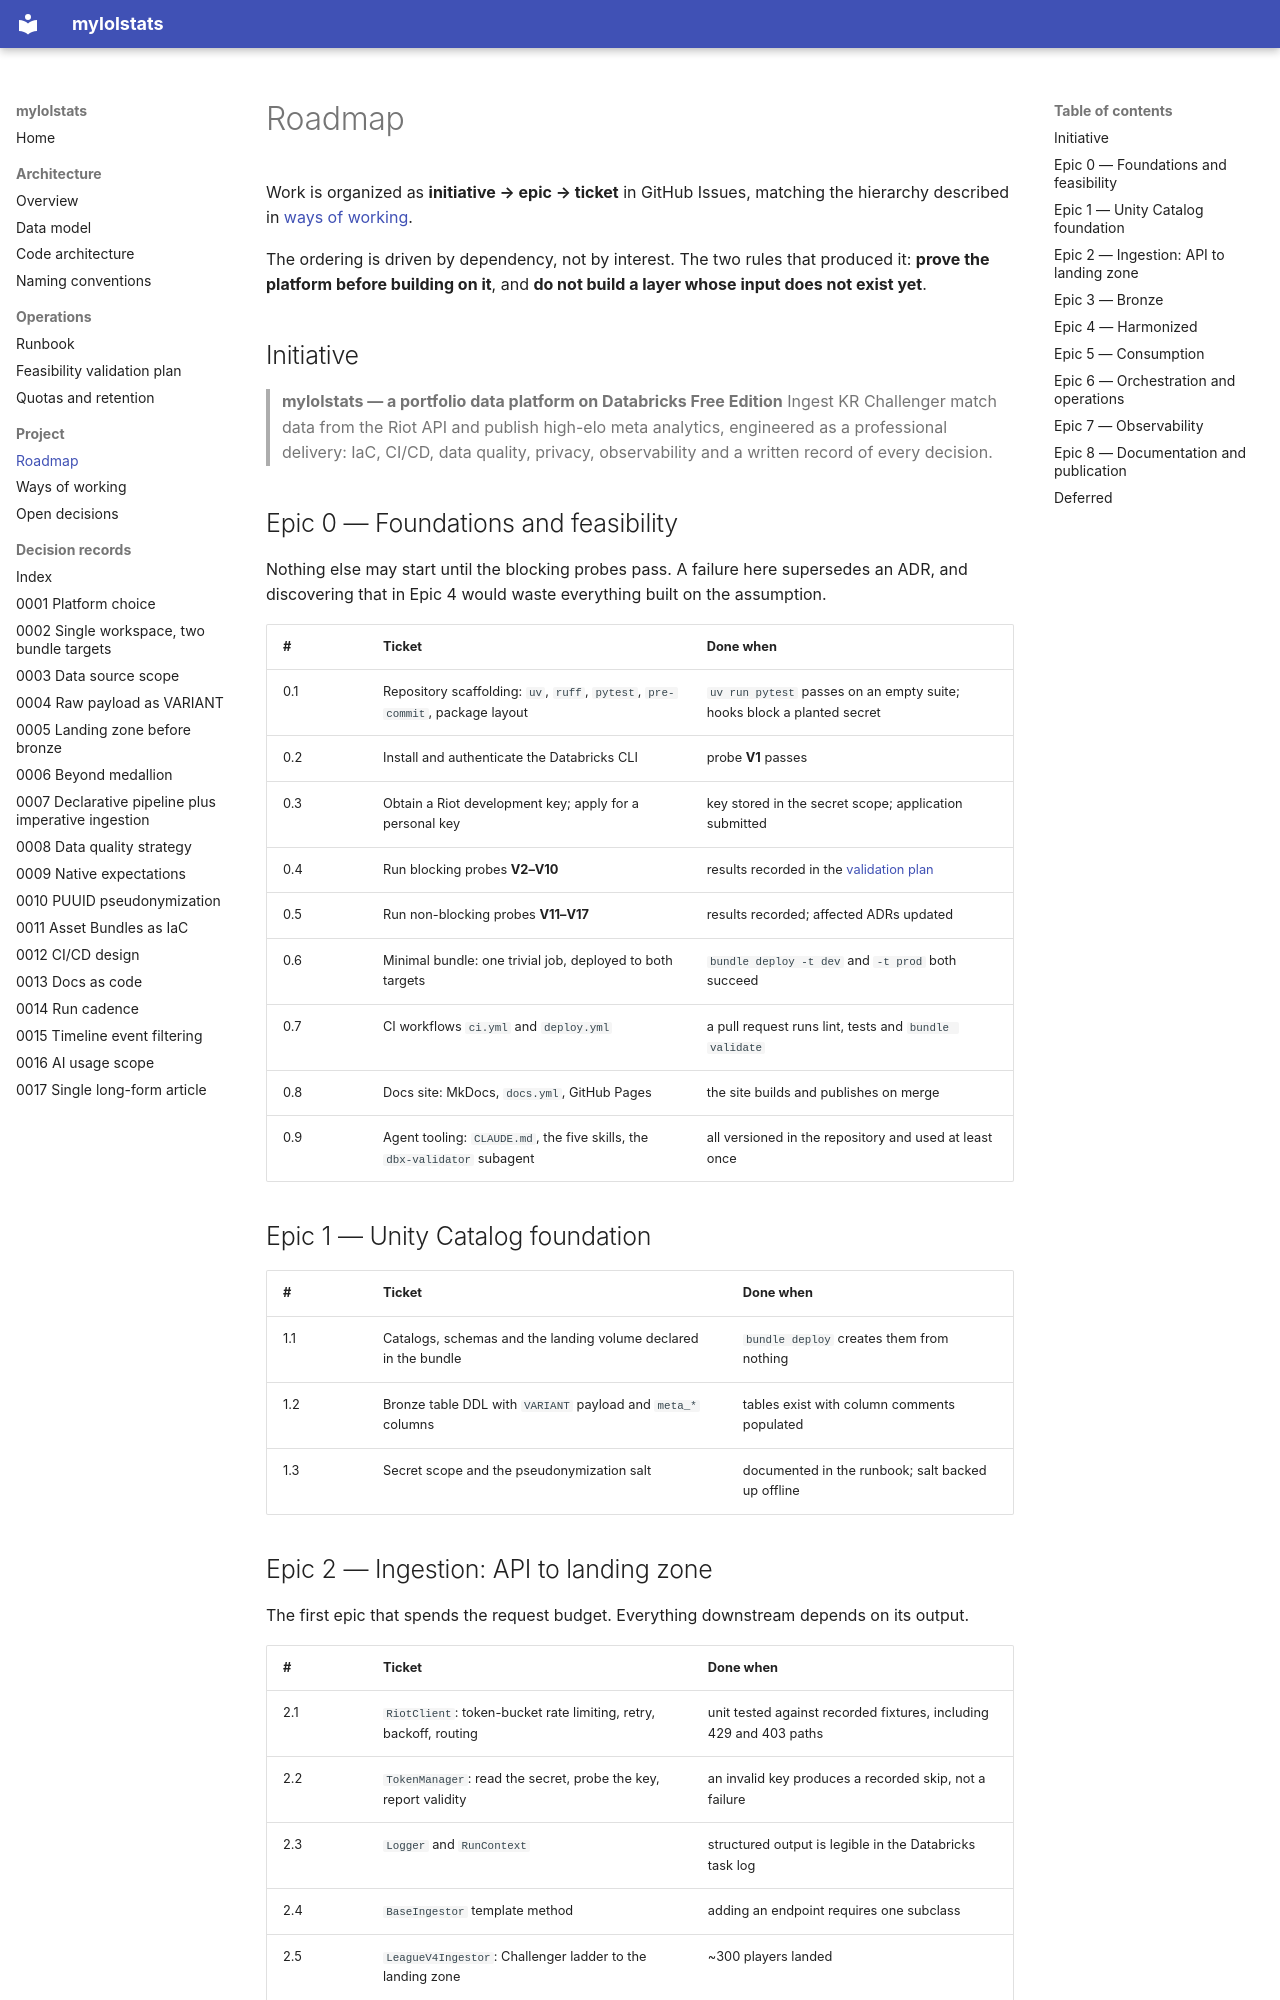

repository: gustavofs-git/dbx-mls · page: project/roadmap/index.html · generator: mkdocs

# Roadmap

Work is organized as **initiative → epic → ticket** in GitHub Issues, matching the hierarchy
described in [ways of working](ways-of-working.md).

The ordering is driven by dependency, not by interest. The two rules that produced it:
**prove the platform before building on it**, and **do not build a layer whose input does not
exist yet**.

## Initiative

> **mylolstats — a portfolio data platform on Databricks Free Edition**
> Ingest KR Challenger match data from the Riot API and publish high-elo meta analytics,
> engineered as a professional delivery: IaC, CI/CD, data quality, privacy, observability and
> a written record of every decision.

## Epic 0 — Foundations and feasibility

Nothing else may start until the blocking probes pass. A failure here supersedes an ADR, and
discovering that in Epic 4 would waste everything built on the assumption.

| # | Ticket | Done when |
|---|---|---|
| 0.1 | Repository scaffolding: `uv`, `ruff`, `pytest`, `pre-commit`, package layout | `uv run pytest` passes on an empty suite; hooks block a planted secret |
| 0.2 | Install and authenticate the Databricks CLI | probe **V1** passes |
| 0.3 | Obtain a Riot development key; apply for a personal key | key stored in the secret scope; application submitted |
| 0.4 | Run blocking probes **V2–V10** | results recorded in the [validation plan](../operations/validation-plan.md) |
| 0.5 | Run non-blocking probes **V11–V17** | results recorded; affected ADRs updated |
| 0.6 | Minimal bundle: one trivial job, deployed to both targets | `bundle deploy -t dev` and `-t prod` both succeed |
| 0.7 | CI workflows `ci.yml` and `deploy.yml` | a pull request runs lint, tests and `bundle validate` |
| 0.8 | Docs site: MkDocs, `docs.yml`, GitHub Pages | the site builds and publishes on merge |
| 0.9 | Agent tooling: `CLAUDE.md`, the five skills, the `dbx-validator` subagent | all versioned in the repository and used at least once |

## Epic 1 — Unity Catalog foundation

| # | Ticket | Done when |
|---|---|---|
| 1.1 | Catalogs, schemas and the landing volume declared in the bundle | `bundle deploy` creates them from nothing |
| 1.2 | Bronze table DDL with `VARIANT` payload and `meta_*` columns | tables exist with column comments populated |
| 1.3 | Secret scope and the pseudonymization salt | documented in the runbook; salt backed up offline |
